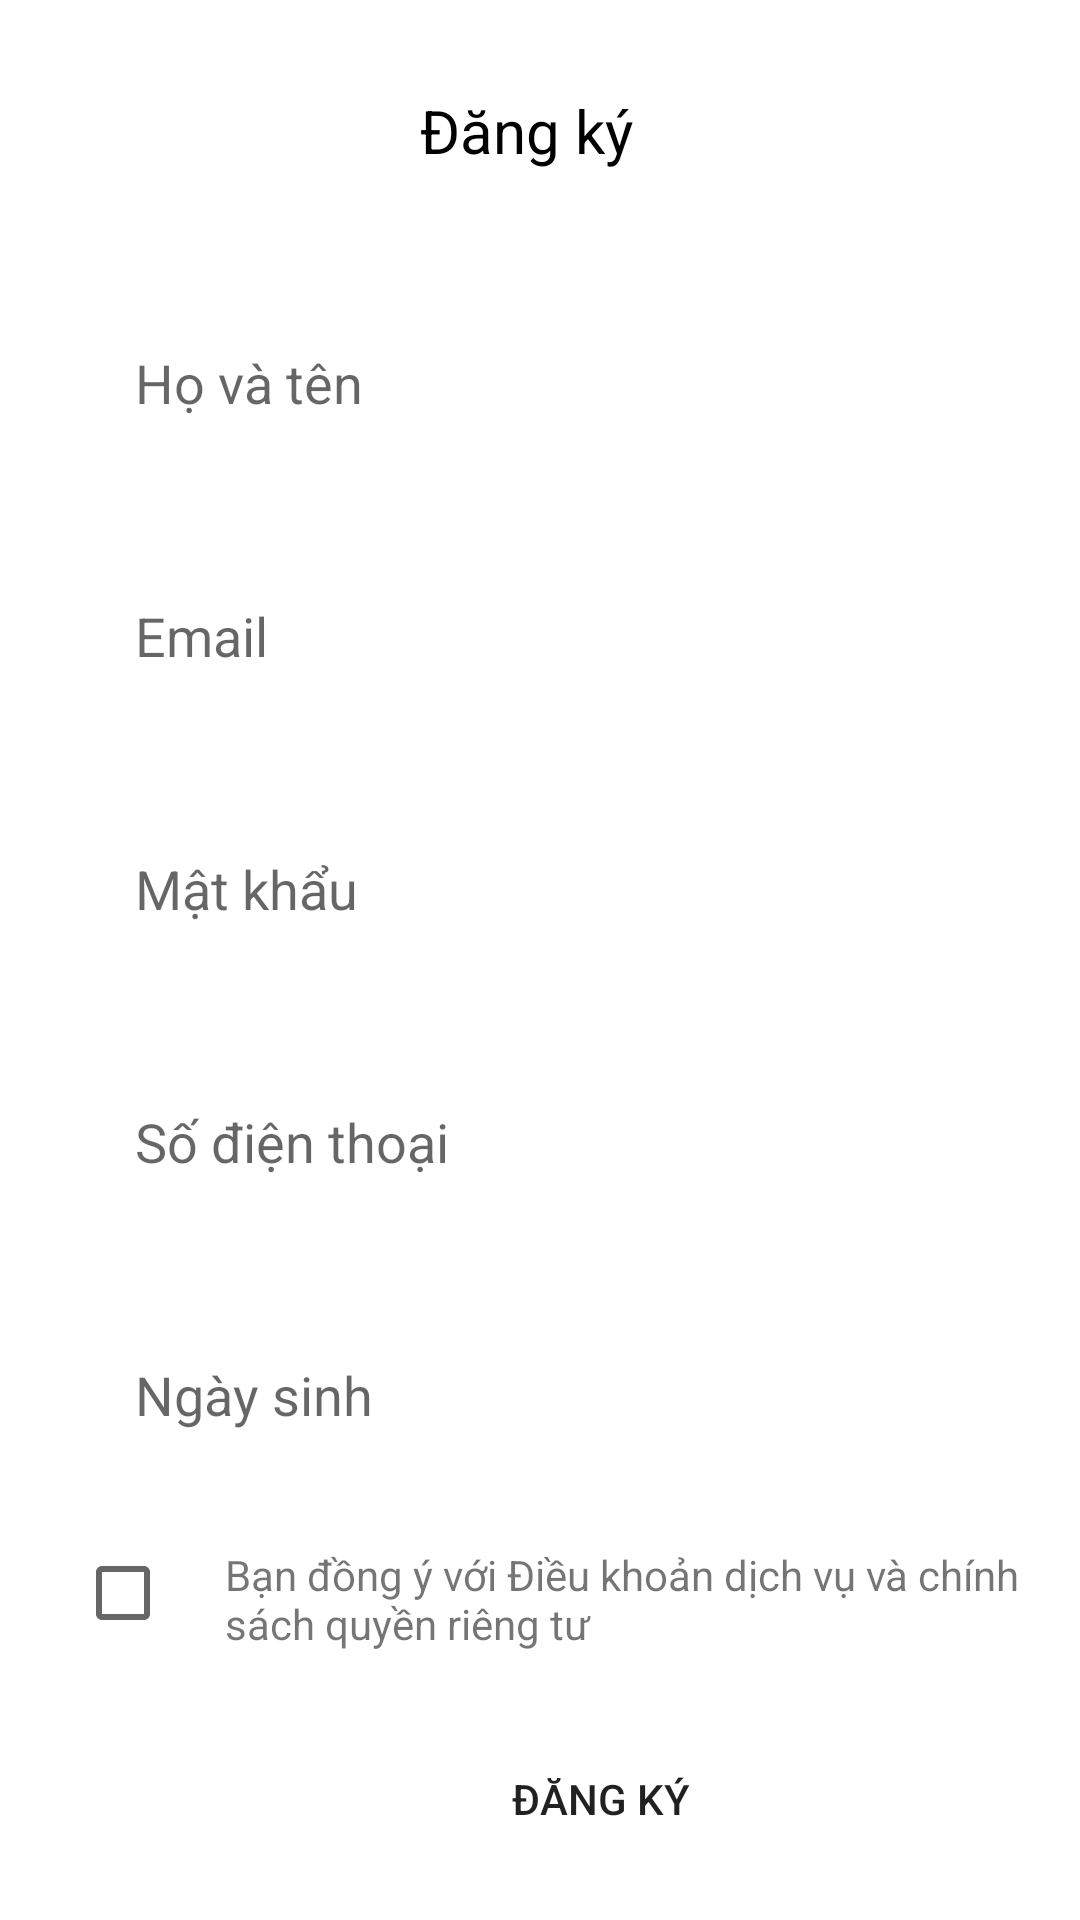

The Android layout XML behind this screen, and the referenced resources:
<!-- AndroidManifest.xml: application theme Theme.MoneyManagement -->
<!-- res/layout/activity_registration.xml -->
<?xml version="1.0" encoding="utf-8"?>
<LinearLayout xmlns:android="http://schemas.android.com/apk/res/android"
    xmlns:tools="http://schemas.android.com/tools"
    android:layout_width="match_parent"
    android:layout_height="match_parent"
    android:orientation="vertical">
    <TextView
        android:layout_width="wrap_content"
        android:layout_height="wrap_content"
        android:text="Đăng ký"
        android:textColor="@color/black"
        android:textSize="20dp"
        android:layout_marginTop="30dp"
        android:layout_marginLeft="140dp"></TextView>

    <Button
        android:id="@+id/btn_back"
        android:layout_width="59dp"
        android:layout_height="58dp"
        android:layout_marginTop="-40dp"
        android:backgroundTint="@color/white"
        android:drawableLeft="@drawable/ic_baseline_arrow_back_24"
        style="?android:attr/borderlessButtonStyle"
        tools:ignore="SpeakableTextPresentCheck"></Button>


    <EditText
        android:id="@+id/name"
        android:layout_width="350dp"
        android:layout_height="wrap_content"
        android:layout_marginLeft="25dp"
        android:ems="10"
        android:hint="Họ và tên"
        android:inputType="textPersonName"
        android:minHeight="48dp"
        android:padding="20dp"
        android:layout_marginTop="20dp"
        android:background="@drawable/edit_round"/>
    <EditText
        android:id="@+id/email"
        android:layout_width="350dp"
        android:layout_height="wrap_content"
        android:layout_marginLeft="25dp"
        android:ems="10"
        android:hint="Email"
        android:inputType="textPassword"
        android:minHeight="48dp"
        android:padding="20dp"
        android:layout_marginTop="20dp"
        android:background="@drawable/edit_round"/>
    <EditText
        android:id="@+id/password"
        android:layout_width="350dp"
        android:layout_height="wrap_content"
        android:layout_marginLeft="25dp"
        android:ems="10"
        android:hint="Mật khẩu"
        android:inputType="textPersonName"
        android:minHeight="48dp"
        android:padding="20dp"
        android:layout_marginTop="20dp"
        android:background="@drawable/edit_round"/>
    <EditText
        android:id="@+id/numberphone"
        android:layout_width="350dp"
        android:layout_height="wrap_content"
        android:layout_marginLeft="25dp"
        android:ems="10"
        android:hint="Số điện thoại"
        android:inputType="textPersonName"
        android:minHeight="48dp"
        android:padding="20dp"
        android:layout_marginTop="20dp"
        android:background="@drawable/edit_round"/>
    <EditText
        android:id="@+id/birthday"
        android:layout_width="350dp"
        android:layout_height="wrap_content"
        android:layout_marginLeft="25dp"
        android:ems="10"
        android:hint="Ngày sinh"
        android:inputType="textPersonName"
        android:minHeight="48dp"
        android:padding="20dp"
        android:layout_marginTop="20dp"
        android:background="@drawable/edit_round"/>
    <CheckBox
        android:layout_width="wrap_content"
        android:layout_height="wrap_content"
        android:layout_marginTop="10dp"
        android:layout_marginLeft="25dp"></CheckBox>
    <TextView
        android:layout_width="270dp"
        android:layout_height="wrap_content"
        android:layout_marginLeft="75dp"
        android:layout_marginTop="-40dp"
        android:textSize="14dp"
        android:text="Bạn đồng ý với Điều khoản dịch vụ và chính sách quyền riêng tư">

    </TextView>

    <Button
        android:id="@+id/registerBtn"
        android:layout_width="300dp"
        android:layout_height="wrap_content"
        android:layout_marginLeft="50dp"
        android:layout_marginTop="25dp"
        android:background="@drawable/edit_round"
        android:text="Đăng ký"></Button>

    <TextView
        android:layout_width="wrap_content"
        android:layout_height="wrap_content"
        android:text="Hoặc"
        android:layout_marginTop="15dp"
        android:layout_marginLeft="180dp"></TextView>

    <Button
        android:id="@+id/registerQn"
        android:layout_width="wrap_content"
        android:layout_height="wrap_content"
        android:backgroundTint="@color/white"
        android:text="Bạn đã có tài khoản? Đăng nhập"
        android:layout_marginLeft="60dp"
        android:textColor="#808080"
        style="?android:attr/borderlessButtonStyle"></Button>
</LinearLayout>
<!-- resources referenced by this layout -->
<resources>
  <color name="black">#FF000000</color>
  <color name="white">#FFFFFFFF</color>
  <style name="Theme.MoneyManagement" parent="Theme.MaterialComponents.DayNight.NoActionBar">
          
          <item name="colorPrimary">@color/purple_500</item>
          <item name="colorPrimaryVariant">@color/purple_700</item>
          <item name="colorOnPrimary">@color/white</item>
          
          <item name="colorSecondary">@color/teal_200</item>
          <item name="colorSecondaryVariant">@color/teal_700</item>
          <item name="colorOnSecondary">@color/black</item>
          
          <item name="android:statusBarColor" tools:targetApi="l">?attr/colorPrimaryVariant</item>
          
      </style>
  <color name="purple_500">#FF6200EE</color>
  <color name="purple_700">#FF3700B3</color>
  <color name="teal_200">#FF03DAC5</color>
  <color name="teal_700">#FF018786</color>
</resources>
